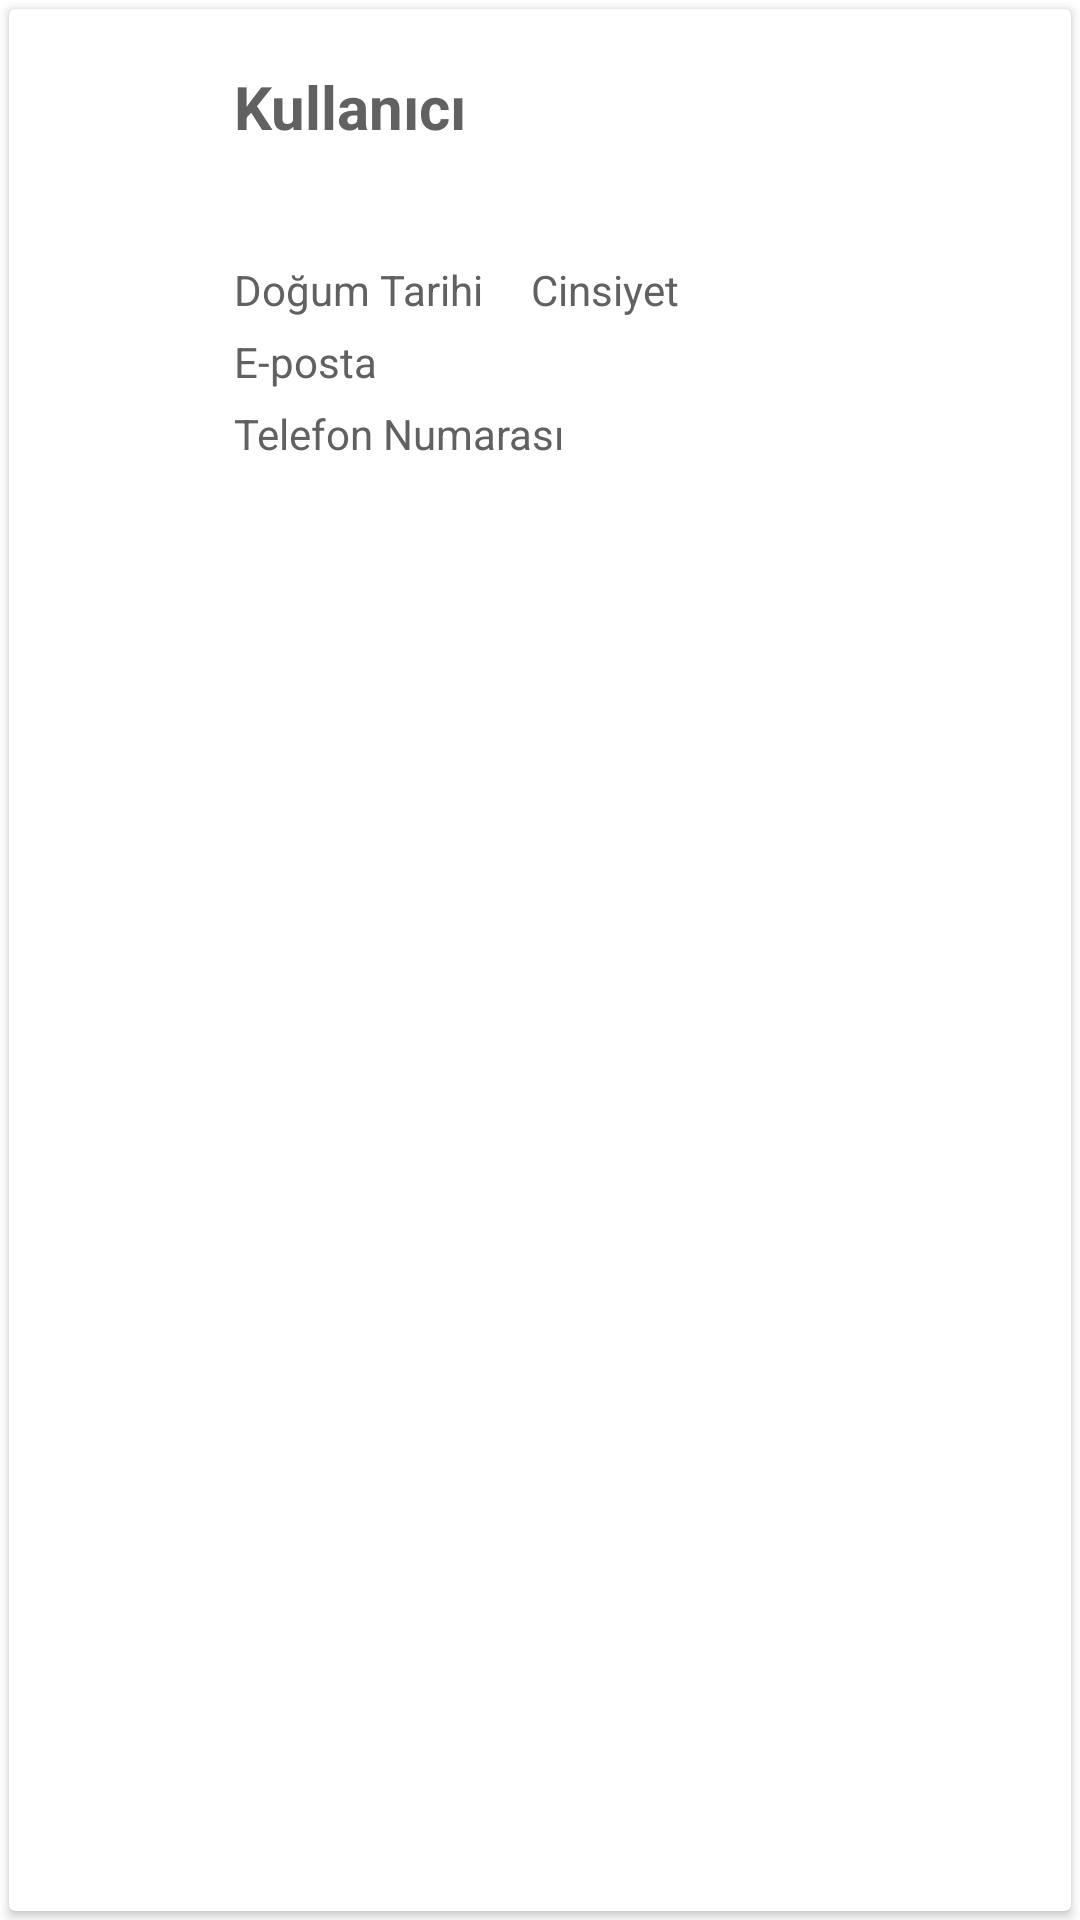

The Android layout XML behind this screen, and the referenced resources:
<!-- AndroidManifest.xml: application theme Theme.DenemeApplication -->
<!-- res/layout/card_users.xml -->
<?xml version="1.0" encoding="utf-8"?>
<LinearLayout xmlns:android="http://schemas.android.com/apk/res/android"
    xmlns:app="http://schemas.android.com/apk/res-auto"
    android:layout_width="match_parent"
    android:layout_height="@dimen/adminCardUserLayoutHeight"
    android:orientation="vertical">

    <androidx.cardview.widget.CardView
        android:layout_width="match_parent"
        android:layout_height="match_parent"
        android:layout_margin="@dimen/adminCardUserCardMargin">

        <androidx.constraintlayout.widget.ConstraintLayout
            android:layout_width="match_parent"
            android:layout_height="match_parent">

            <TextView
                android:id="@+id/textCard_UserName"
                android:layout_width="wrap_content"
                android:layout_height="wrap_content"
                android:layout_marginStart="@dimen/adminCardUserTextViewMargin"
                android:layout_marginTop="@dimen/adminCardMarginTop"
                android:text="@string/lblUsername"
                style="@style/NormalText"
                android:textSize="@dimen/adminCardTextSize"
                android:textStyle="bold"
                app:layout_constraintStart_toStartOf="parent"
                app:layout_constraintTop_toTopOf="parent" />

            <TextView
                android:id="@+id/textCard_dogum"
                android:layout_width="wrap_content"
                android:layout_height="wrap_content"
                android:layout_marginStart="@dimen/adminCardUserTextViewMargin"
                android:layout_marginTop="@dimen/adminCardUserTextViewMarginTop"
                style="@style/NormalText"
                android:layout_marginBottom="@dimen/adminCardMarginBottom"
                android:text="@string/lblDate"
                app:layout_constraintBottom_toBottomOf="parent"
                app:layout_constraintStart_toStartOf="parent"
                app:layout_constraintTop_toBottomOf="@+id/textCard_UserName"
                app:layout_constraintVertical_bias="0.06" />

            <TextView
                android:id="@+id/textCard_cinsiyet"
                android:layout_width="wrap_content"
                android:layout_height="wrap_content"
                android:layout_marginStart="@dimen/adminCardMarginBottom"
                style="@style/NormalText"
                android:text="@string/lblGender"
                app:layout_constraintStart_toEndOf="@+id/textCard_dogum"
                app:layout_constraintTop_toTopOf="@+id/textCard_dogum" />

            <ImageView
                android:id="@+id/imageView3"
                android:layout_width="@dimen/blockedUserMenuWidth"
                android:layout_height="@dimen/blockedUserMenuHeight"
                android:layout_marginStart="@dimen/adminCardMarginTextMarginTop"
                style="@style/SearchIcon"
                app:layout_constraintBottom_toBottomOf="parent"
                app:layout_constraintStart_toStartOf="parent"
                app:layout_constraintTop_toTopOf="parent"
                app:layout_constraintVertical_bias="0.531"
                app:srcCompat="@drawable/ic_kullanici" />

            <TextView
                android:id="@+id/textCard_mail"
                android:layout_width="wrap_content"
                android:layout_height="wrap_content"
                android:layout_marginStart="@dimen/adminCardUserTextViewMargin"
                style="@style/NormalText"
                android:layout_marginTop="@dimen/adminCardUserTextViewMarginTop"
                android:text="@string/lblEmail"
                app:layout_constraintStart_toStartOf="parent"
                app:layout_constraintTop_toBottomOf="@+id/textCard_dogum" />

            <TextView
                android:id="@+id/textCard_phone"
                android:layout_width="wrap_content"
                android:layout_height="wrap_content"
                android:layout_marginStart="@dimen/adminCardUserTextViewMargin"
                android:layout_marginTop="@dimen/adminCardUserTextViewMarginTop"
                style="@style/NormalText"
                android:text="@string/txtPhoneNumber"
                app:layout_constraintStart_toStartOf="parent"
                app:layout_constraintTop_toBottomOf="@+id/textCard_mail" />
        </androidx.constraintlayout.widget.ConstraintLayout>
    </androidx.cardview.widget.CardView>
</LinearLayout>
<!-- resources referenced by this layout -->
<resources>
  <dimen name="adminCardMarginBottom">16dp</dimen>
  <dimen name="adminCardMarginTextMarginTop">4dp</dimen>
  <dimen name="adminCardMarginTop">19dp</dimen>
  <dimen name="adminCardTextSize">20sp</dimen>
  <dimen name="adminCardUserCardMargin">3dp</dimen>
  <dimen name="adminCardUserLayoutHeight">140dp</dimen>
  <dimen name="adminCardUserTextViewMargin">75dp</dimen>
  <dimen name="adminCardUserTextViewMarginTop">5dp</dimen>
  <dimen name="blockedUserMenuHeight">50dp</dimen>
  <dimen name="blockedUserMenuWidth">50dp</dimen>
  <string name="lblDate">Doğum Tarihi</string>
  <string name="lblEmail">E-posta</string>
  <string name="lblGender">Cinsiyet</string>
  <string name="lblUsername">Kullanıcı</string>
  <string name="txtPhoneNumber">Telefon Numarası</string>
  <style name="NormalText">
          <item name="android:textColor">@color/gray</item>
      </style>
  <style name="SearchIcon">
          <item name="tint">@color/black</item>
      </style>
  <style name="Theme.DenemeApplication" parent="Theme.Material3.DayNight.NoActionBar">
          
          <item name="colorPrimary">@color/primary</item>
          <item name="colorPrimaryVariant">@color/primary</item>
          <item name="colorOnPrimary">@color/white</item>
          
          <item name="colorSecondary">@color/teal_200</item>
          <item name="colorSecondaryVariant">@color/teal_700</item>
          <item name="colorOnSecondary">@color/black</item>
          
          <item name="android:statusBarColor">?attr/colorPrimaryVariant</item>
          
          <item name="colorAccent">@color/acik_mavi</item>
          <item name="android:windowBackground">@color/white</item>
          <item name="android:textColor">@color/white</item>
      </style>
  <color name="gray">#616161</color>
  <color name="black">#FF000000</color>
  <color name="primary">#005dad</color>
  <color name="white">#FFFFFFFF</color>
  <color name="teal_200">#FF03DAC5</color>
  <color name="teal_700">#FF018786</color>
  <color name="acik_mavi">#1477cc</color>
</resources>
